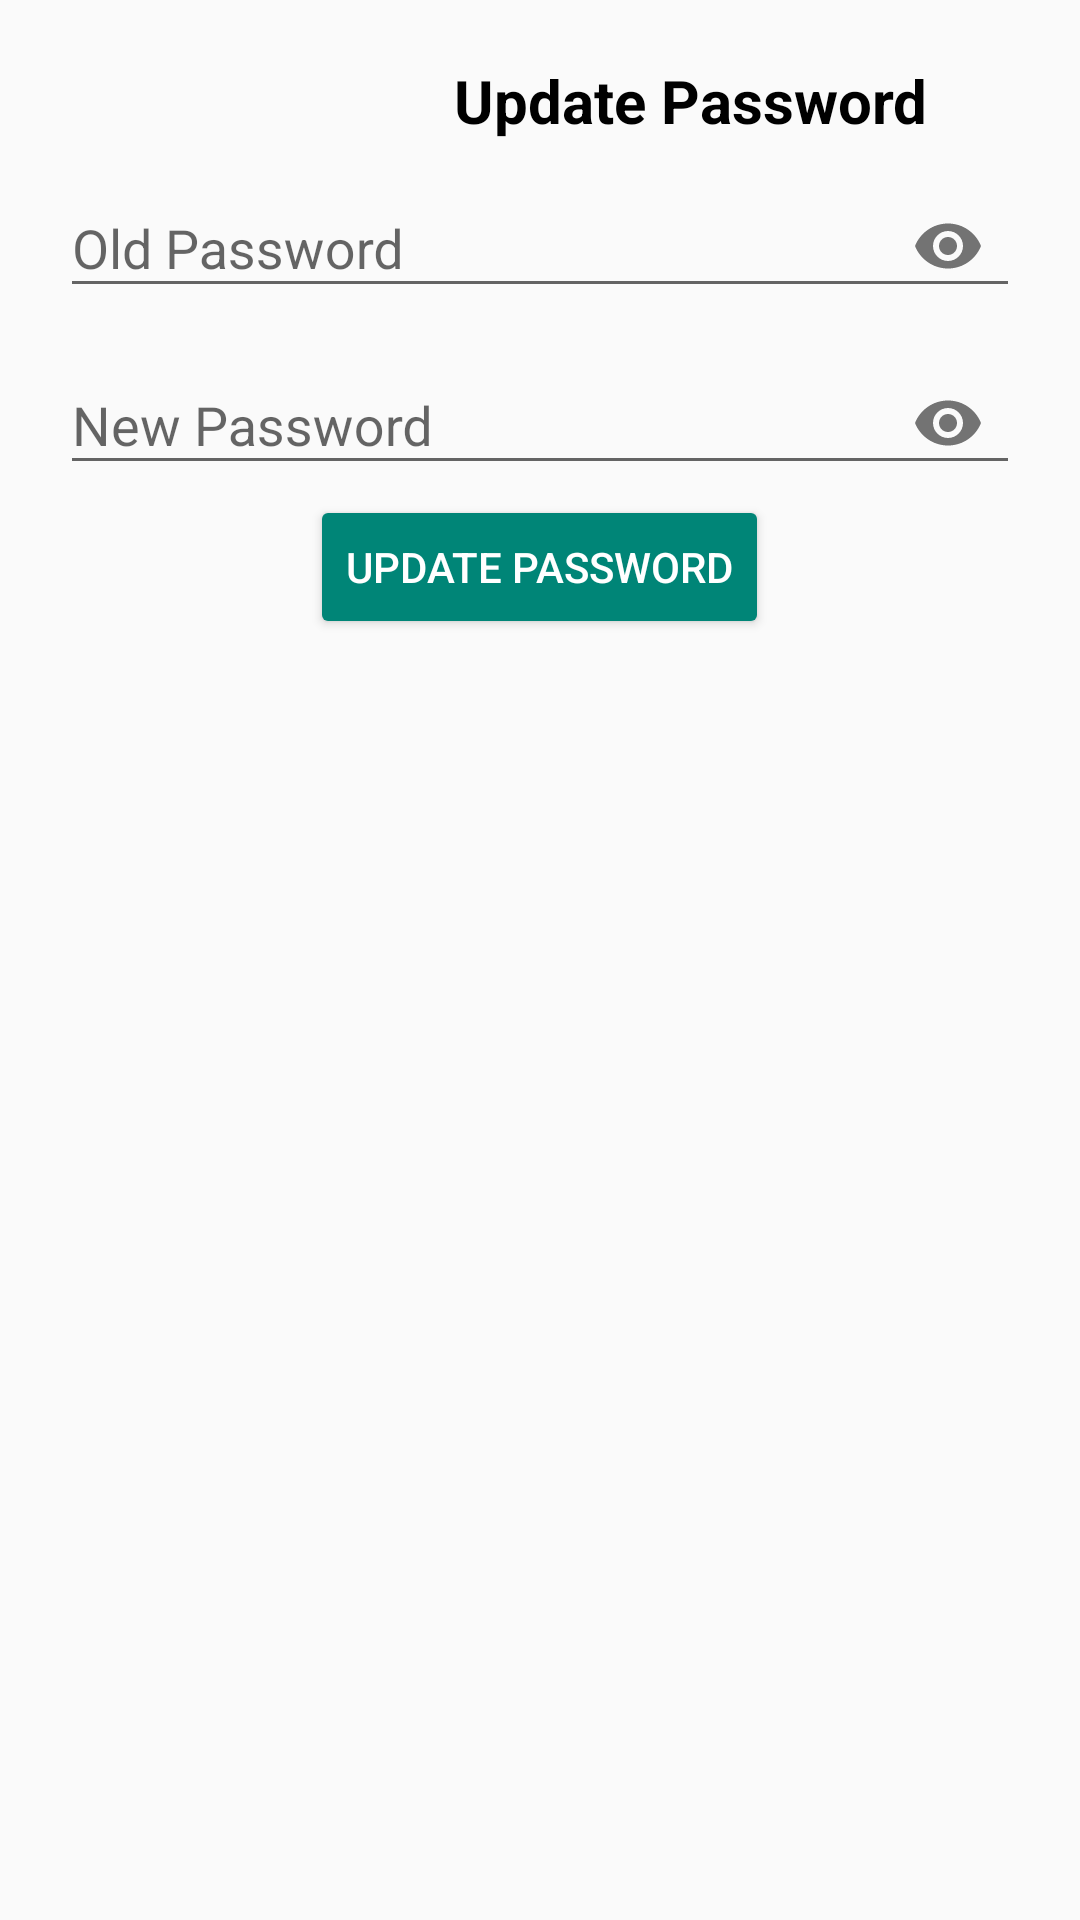

Produce the Android XML layout that renders to this screen, including the resource entries it uses.
<!-- AndroidManifest.xml: application theme Theme.MyApplication -->
<!-- res/layout/dialog_update_password.xml -->
<?xml version="1.0" encoding="utf-8"?>
<LinearLayout
    xmlns:android="http://schemas.android.com/apk/res/android"
    xmlns:app="http://schemas.android.com/apk/res-auto"
    xmlns:tools="http://schemas.android.com/tools"
    android:layout_width="match_parent"
    android:layout_height="wrap_content"
    android:orientation="vertical"
    android:padding="20dp">

    <TextView
        android:layout_width="match_parent"
        android:layout_height="wrap_content"
        android:layout_marginLeft="100dp"
        android:text="Update Password"
        android:textAlignment="center"
        android:textColor="@color/black"
        android:textSize="20sp"
        android:textStyle="bold" />

    <com.google.android.material.textfield.TextInputLayout
        android:id="@+id/oldpass"
        android:layout_width="match_parent"
        android:layout_height="wrap_content"
        android:layout_centerHorizontal="true"
        android:layout_centerVertical="true"
        app:passwordToggleEnabled="true">

        <EditText
            android:id="@+id/oldpasslog"
            android:layout_width="match_parent"
            android:layout_height="wrap_content"
            android:hint="Old Password"
            android:inputType="textPassword"
            tools:ignore="SpeakableTextPresentCheck" />

    </com.google.android.material.textfield.TextInputLayout>

    <com.google.android.material.textfield.TextInputLayout
        android:id="@+id/newpass"
        android:layout_width="match_parent"
        android:layout_height="wrap_content"
        android:layout_below="@id/oldpasslog"
        android:layout_centerHorizontal="true"
        android:layout_centerVertical="true"
        app:passwordToggleEnabled="true">

        <EditText
            android:id="@+id/newpasslog"
            android:layout_width="match_parent"
            android:layout_height="wrap_content"
            android:hint="New Password"
            android:inputType="textPassword"
            tools:ignore="SpeakableTextPresentCheck" />
    </com.google.android.material.textfield.TextInputLayout>

    <Button
        android:id="@+id/updatepass"
        style="@style/Widget.AppCompat.Button.Colored"
        android:layout_width="wrap_content"
        android:layout_height="wrap_content"
        android:layout_gravity="center_horizontal"
        android:text="Update Password" />

</LinearLayout>
<!-- resources referenced by this layout -->
<resources>
  <color name="black">#FF000000</color>
  <style name="Theme.MyApplication" parent="Theme.AppCompat.Light.DarkActionBar">
          
          <item name="colorPrimary">@color/white</item>
          <item name="colorPrimaryVariant">@color/purple_700</item>
          <item name="colorOnPrimary">@color/white</item>
          
          <item name="colorSecondary">@color/black</item>
          <item name="colorSecondaryVariant">@color/black</item>
          <item name="colorOnSecondary">@color/black</item>
          
  
          
          <item name="android:textAppearanceSmallInverse">
              @android:style/TextAppearance.Small.Inverse
          </item>
  
          <item name="colorSurface">
              @color/fui_transparent
          </item>
      </style>
  <color name="white">#FFFFFFFF</color>
  <color name="purple_700">#FF3700B3</color>
</resources>
